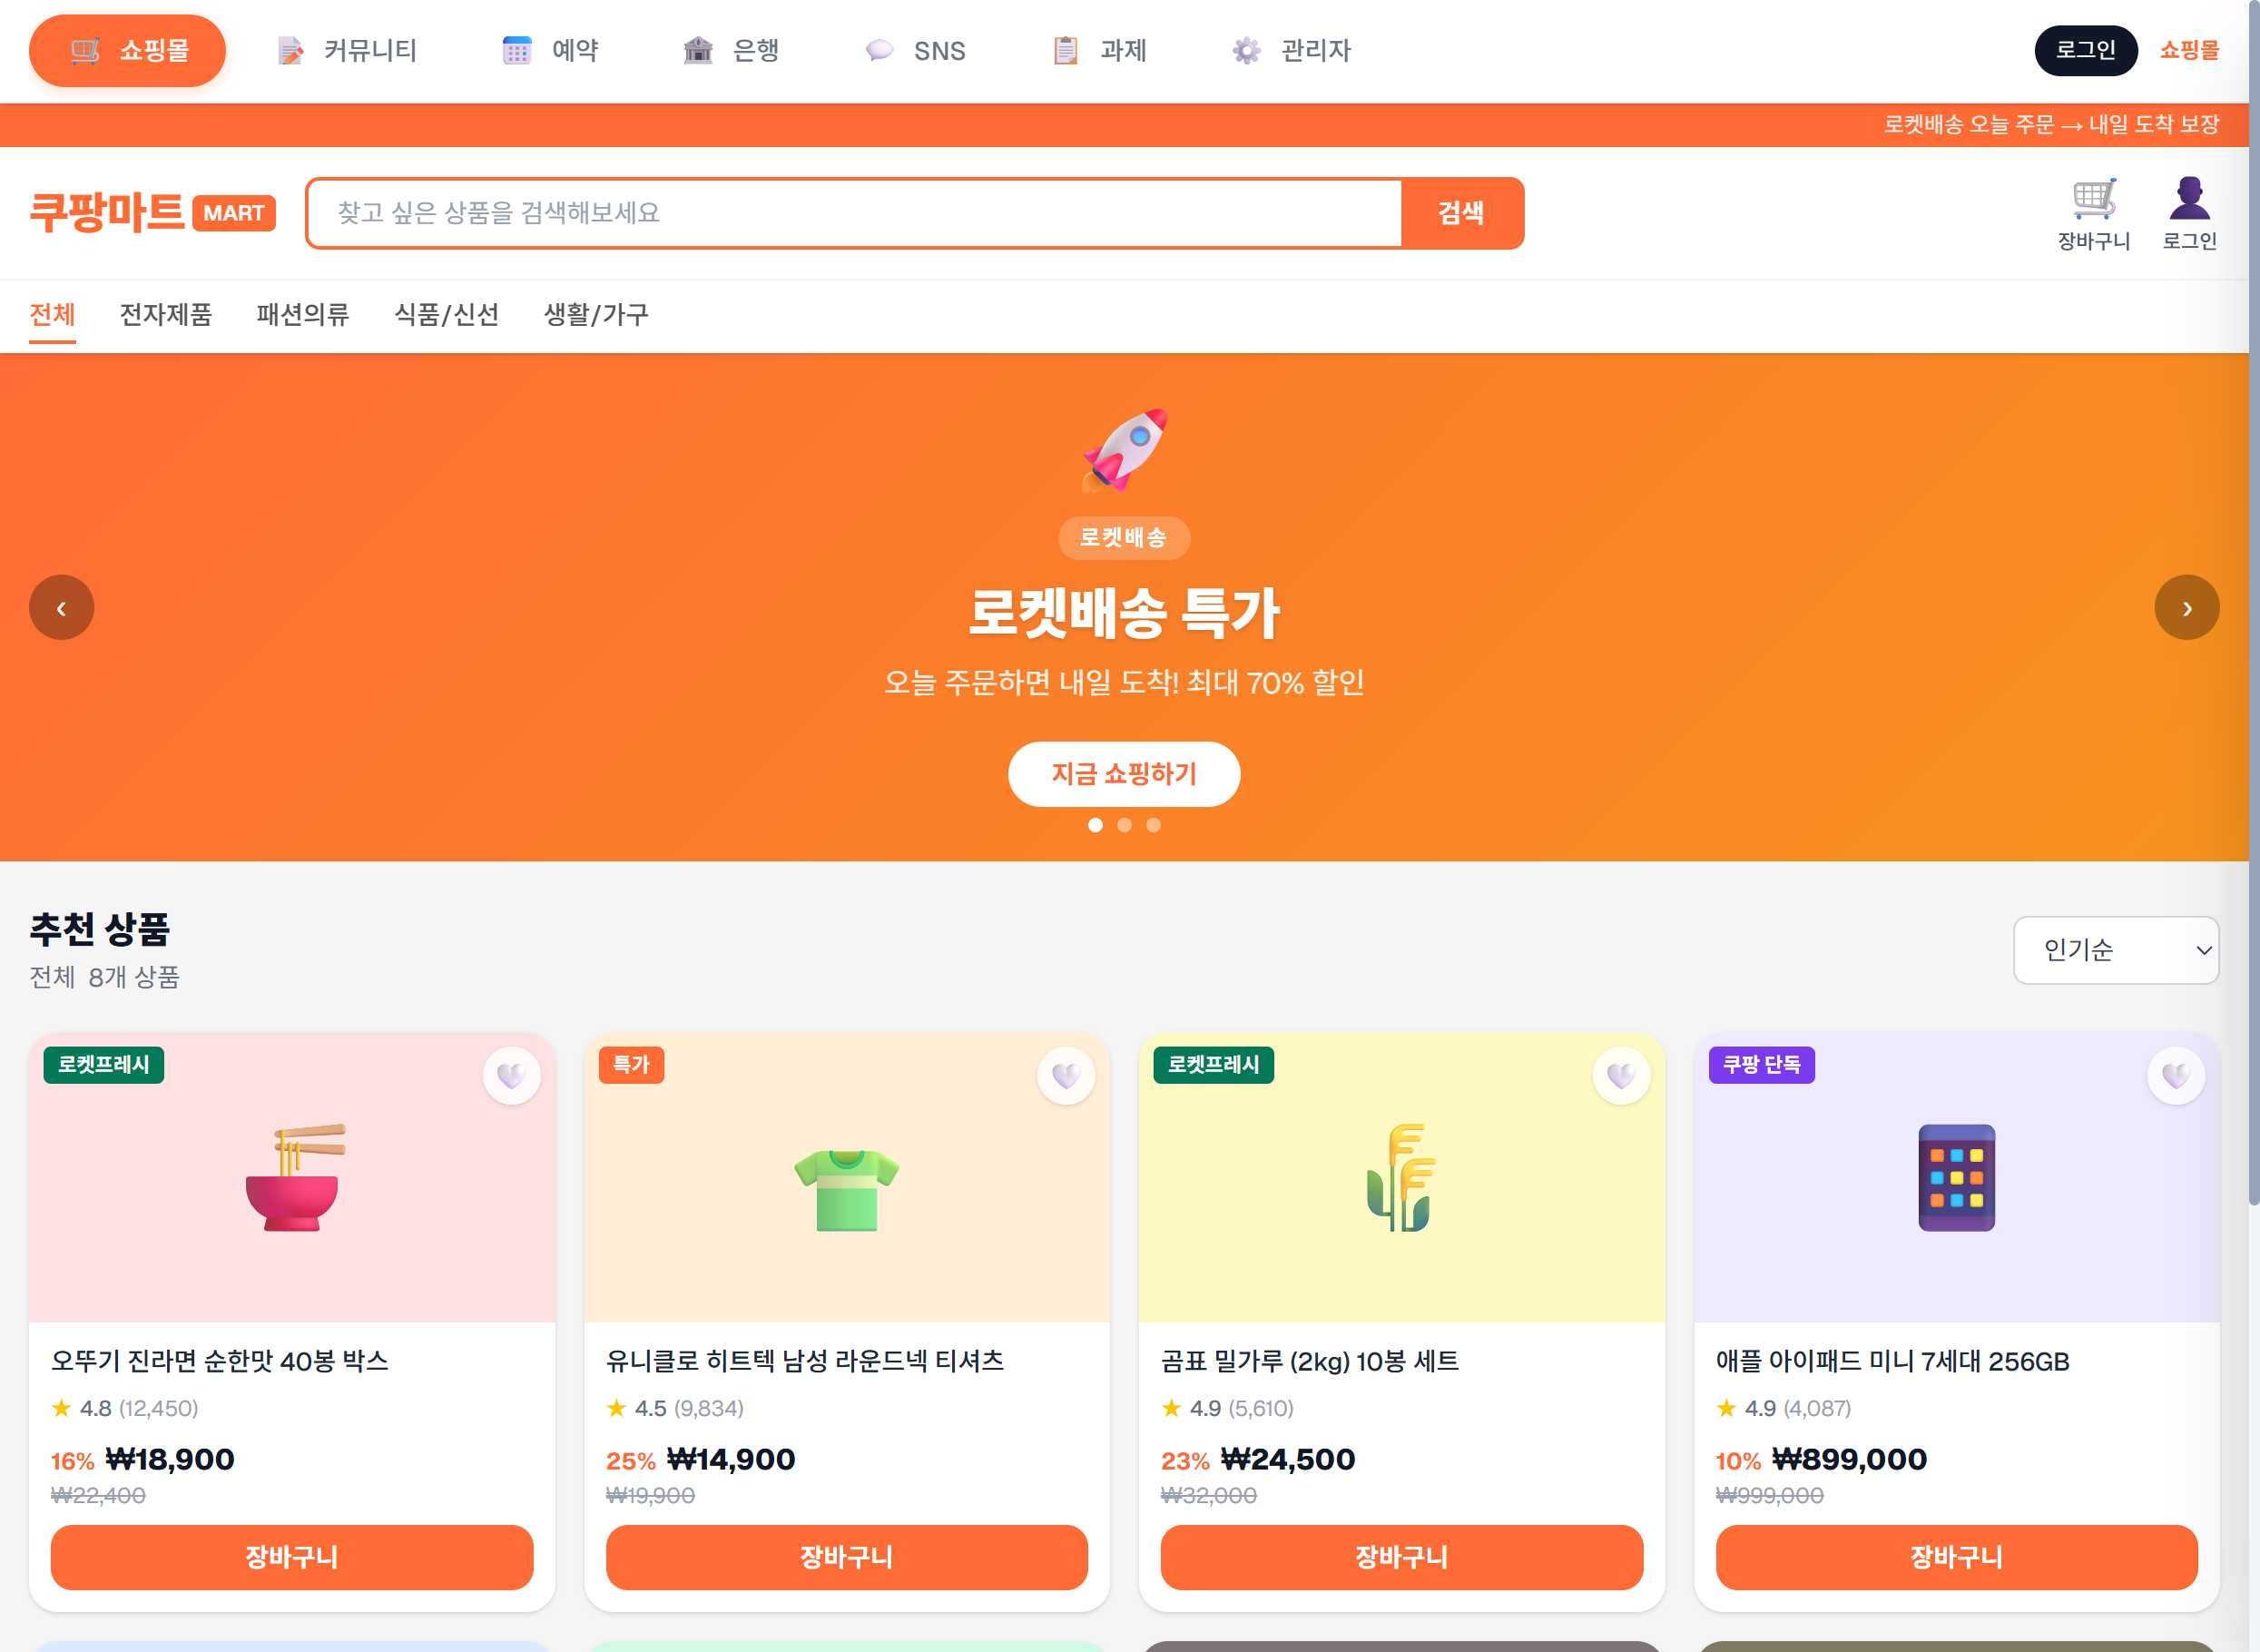
Task: weblight
Workflow: Login

Step 1: Use Browser Chrome: RPA Practice Site in window 'RPA Practice Site' (chrome.exe)

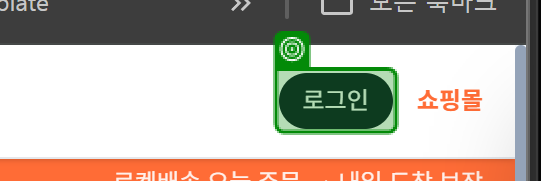
Step 2: check the button 'btn-global-login' in window 'RPA Practice Site' (chrome.exe)

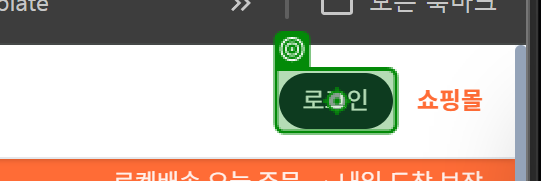
Step 3: click on the button 'btn-global-login' in window 'RPA Practice Site' (chrome.exe)

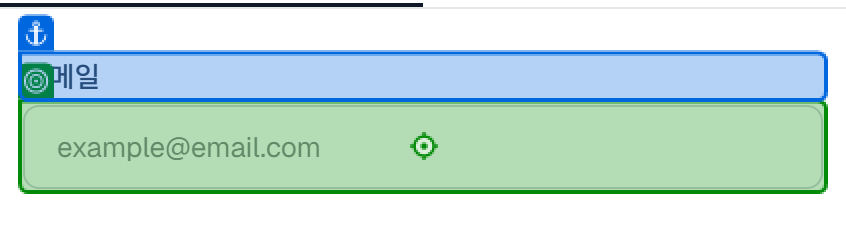
Step 4: type "[in_dic_config("id").ToString]" into the text box 'global-login-email' in window 'RPA Practice Site' (chrome.exe)

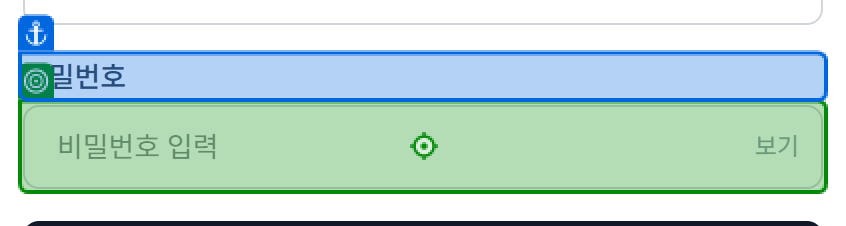
Step 5: type "[in_dic_config("pw").ToString + "[k(Enter)]"]" into the text box 'global-login-password' in window 'RPA Practice Site' (chrome.exe)
